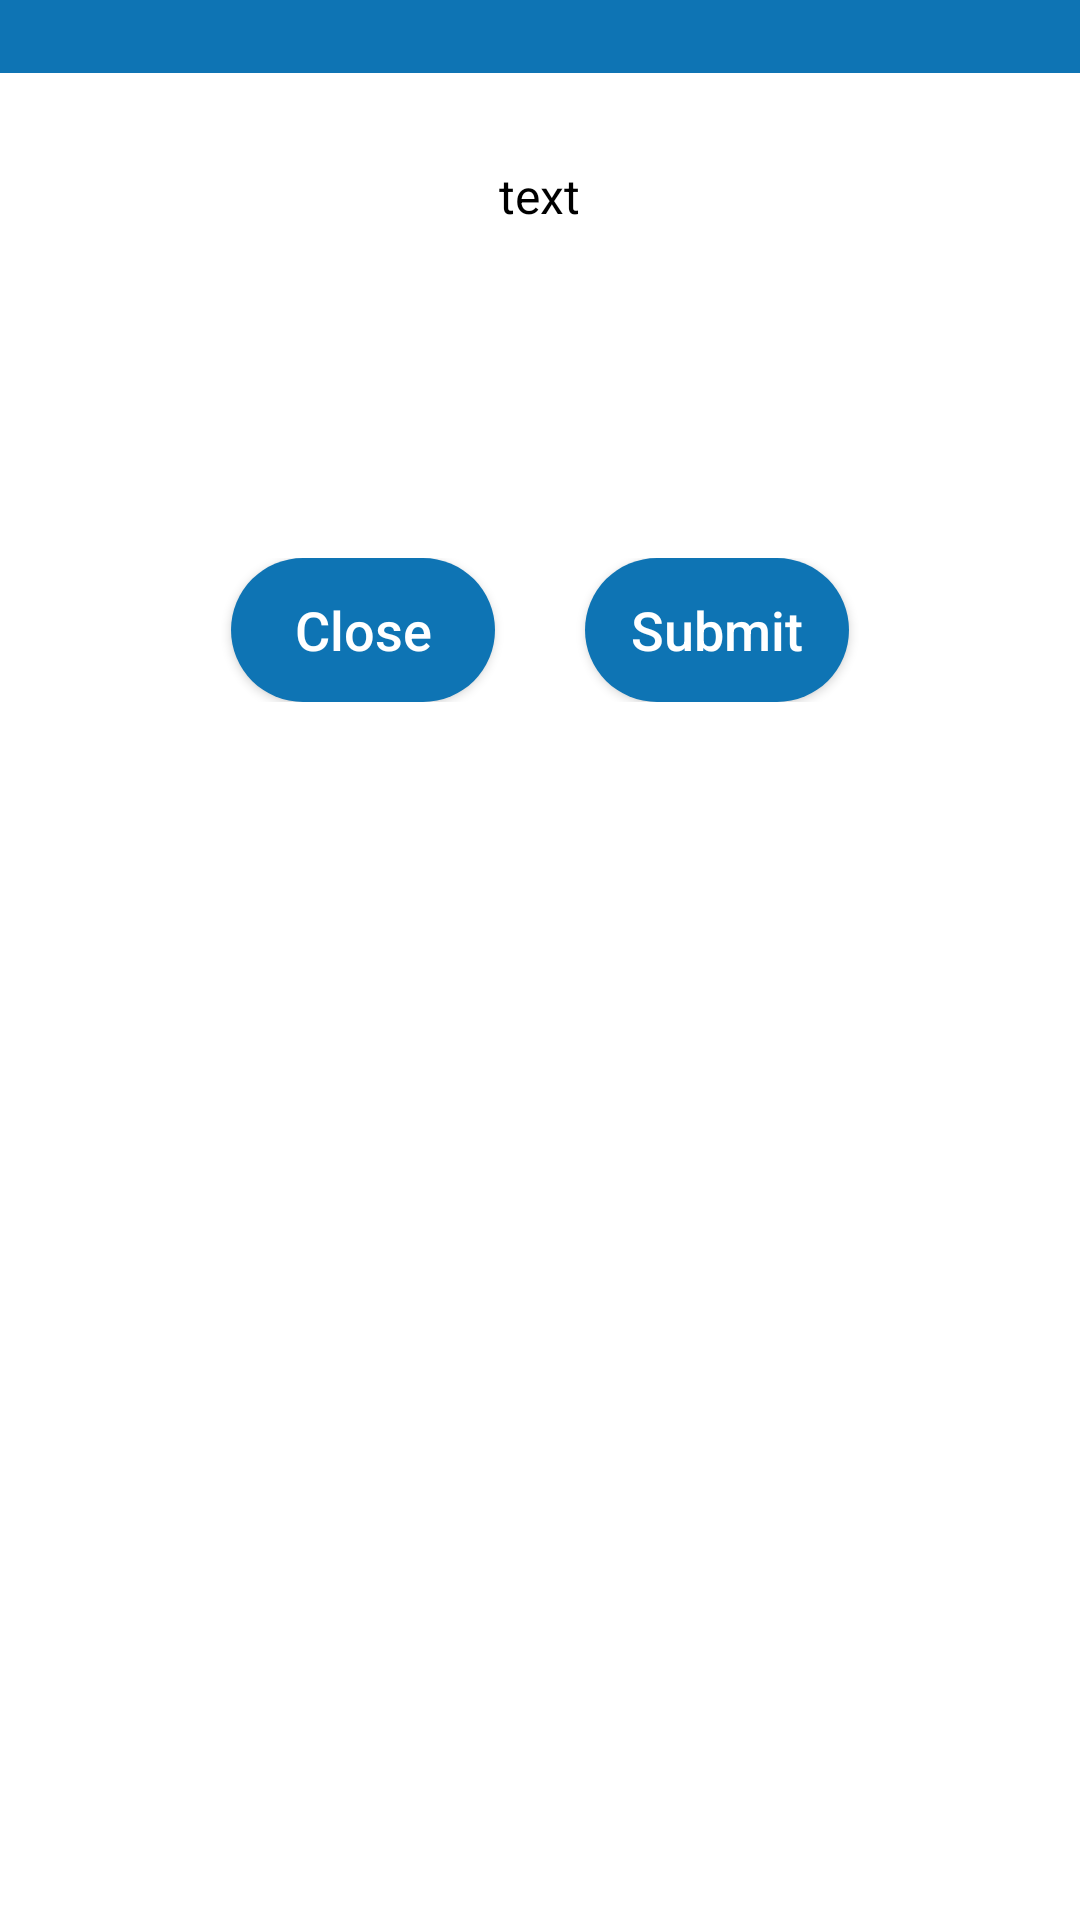

Layout XML and referenced resources for this Android screen:
<!-- AndroidManifest.xml: application theme AppTheme -->
<!-- res/layout/dialog.xml -->
<?xml version="1.0" encoding="utf-8"?>
<LinearLayout
    xmlns:android="http://schemas.android.com/apk/res/android"
    android:layout_width="fill_parent"
    android:layout_height="fill_parent"
    xmlns:app="http://schemas.android.com/apk/res-auto"
    android:fitsSystemWindows="true"
    android:orientation="vertical"
    android:background="@color/colorWhite"
    android:gravity="end"
    android:descendantFocusability="beforeDescendants"
    android:focusableInTouchMode="true">

    <LinearLayout
        android:layout_width="match_parent"
        android:layout_height="wrap_content"
        android:gravity="center"
        android:background="@color/colorBlue">

        <TextView
            android:id="@+id/dialog_title"
            android:layout_width="wrap_content"
            android:layout_height="wrap_content"
            android:layout_marginStart="25dp"
            android:layout_marginEnd="25dp"
            android:textSize="18sp"
            android:textColor="@color/colorWhite" />

    </LinearLayout>

    <LinearLayout
        android:layout_width="match_parent"
        android:layout_height="wrap_content"
        android:gravity="center"
        android:orientation="vertical"
        android:paddingStart="30dp"
        android:paddingEnd="30dp"
        android:paddingTop="20dp"
        android:paddingBottom="20dp" >

        <TextView
            android:id="@+id/dialog_message"
            android:layout_width="wrap_content"
            android:layout_height="wrap_content"
            android:layout_marginTop="10dp"
            android:layout_marginBottom="10dp"
            android:layout_marginStart="25dp"
            android:layout_marginEnd="25dp"
            android:text="text"
            android:textSize="16sp"
            android:textColor="@color/colorBlack" />

        <ImageView
            android:id="@+id/dialog_icon"
            android:layout_width="70dp"
            android:layout_height="70dp" />

    </LinearLayout>

    <LinearLayout
        android:layout_width="match_parent"
        android:layout_height="wrap_content"
        android:orientation="horizontal"
        android:gravity="center"
        android:padding="10dp">

        <Button
            android:id="@+id/cancel"
            android:layout_width="wrap_content"
            android:layout_height="wrap_content"
            android:layout_marginStart="15dp"
            android:layout_marginEnd="15dp"
            android:background="@drawable/rounded_button"
            android:paddingStart="15dp"
            android:paddingEnd="15dp"
            android:text="Close"
            android:textAllCaps="false"
            android:textSize="18sp"
            android:drawableStart="@drawable/close"
            android:drawablePadding="5dp"
            android:theme="@style/ButtonTextTheme" />

        <Button
            android:id="@+id/ok"
            android:layout_width="wrap_content"
            android:layout_height="wrap_content"
            android:layout_marginStart="15dp"
            android:layout_marginEnd="15dp"
            android:background="@drawable/rounded_button"
            android:paddingStart="15dp"
            android:paddingEnd="15dp"
            android:text="Submit"
            android:textAllCaps="false"
            android:textSize="18sp"
            android:drawableStart="@drawable/submit"
            android:drawablePadding="5dp"
            android:theme="@style/ButtonTextTheme" />

    </LinearLayout>

</LinearLayout>
<!-- resources referenced by this layout -->
<resources>
  <color name="colorBlack">#000000</color>
  <color name="colorBlue">#0E74B4</color>
  <color name="colorWhite">#FFFFFF</color>
  <!-- drawable rounded_button (drawable) -->
  <?xml version="1.0" encoding="utf-8"?>
  <shape xmlns:android="http://schemas.android.com/apk/res/android" android:shape="rectangle">
      <solid android:color="@color/colorBlue"/>
      <corners
          android:bottomRightRadius="30dp"
          android:bottomLeftRadius="30dp"
          android:topLeftRadius="30dp"
          android:topRightRadius="30dp"/>
  </shape>
  <style name="ButtonTextTheme">
          <item name="android:textColor">#FFFFFF</item>
          
      </style>
  <style name="AppTheme" parent="Theme.AppCompat.Light.NoActionBar">
          
          <item name="colorPrimary">@color/colorPrimary</item>
          <item name="colorPrimaryDark">@color/colorPrimaryDark</item>
          <item name="colorAccent">@color/colorAccent</item>
      </style>
  <color name="colorPrimary">#3F51B5</color>
  <color name="colorPrimaryDark">#303F9F</color>
  <color name="colorAccent">#FF4081</color>
</resources>
